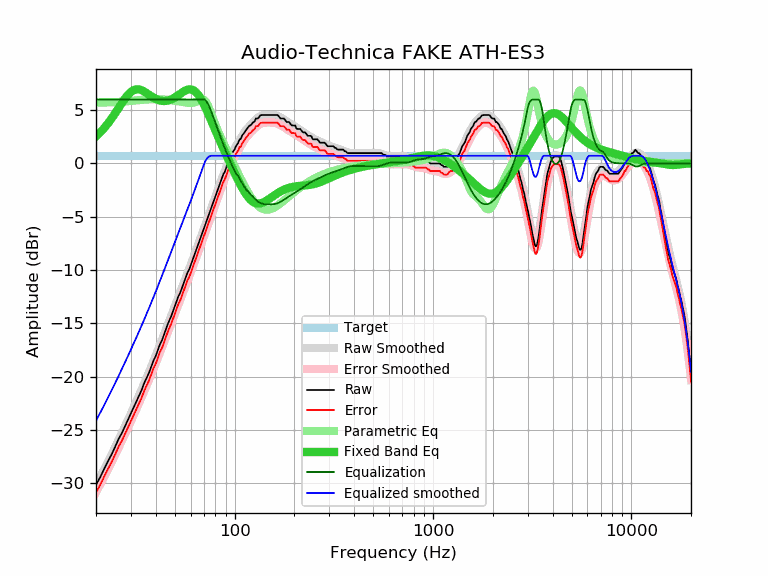

Values plotted in this chart, from the file beside it:
frequency, raw, error, smoothed, error_smoothed, equalization, parametric_eq, equalized_raw, equalized_smoothed, target
20, -30.16, -30.88, -30.15, -30.87, 6.00, 2.54, -24.16, -24.15, 0.72
21, -29.45, -30.17, -29.41, -30.13, 6.00, 2.92, -23.45, -23.41, 0.72
22, -28.66, -29.38, -28.68, -29.40, 6.00, 3.32, -22.66, -22.68, 0.72
23, -27.94, -28.66, -27.97, -28.70, 6.00, 3.77, -21.94, -21.97, 0.72
24, -27.29, -28.01, -27.28, -28.00, 6.00, 4.23, -21.29, -21.28, 0.72
25, -26.58, -27.30, -26.61, -27.33, 6.00, 4.72, -20.58, -20.61, 0.72
26, -25.86, -26.58, -25.95, -26.67, 6.00, 5.20, -19.86, -19.95, 0.72
27, -25.31, -26.03, -25.30, -26.02, 6.00, 5.67, -19.31, -19.30, 0.72
28, -24.67, -25.39, -24.67, -25.40, 6.00, 6.09, -18.67, -18.67, 0.72
29, -24.04, -24.76, -24.06, -24.78, 6.00, 6.45, -18.04, -18.06, 0.72
30, -23.48, -24.20, -23.46, -24.19, 6.00, 6.72, -17.48, -17.46, 0.72
31, -22.86, -23.58, -22.88, -23.60, 6.00, 6.89, -16.86, -16.88, 0.72
32, -22.30, -23.02, -22.31, -23.03, 6.00, 6.96, -16.30, -16.31, 0.72
33, -21.77, -22.49, -21.74, -22.47, 6.00, 6.95, -15.77, -15.74, 0.72
34, -21.25, -21.97, -21.19, -21.91, 6.00, 6.87, -15.25, -15.19, 0.72
35, -20.61, -21.33, -20.65, -21.37, 6.00, 6.75, -14.61, -14.65, 0.72
36, -20.13, -20.85, -20.11, -20.83, 6.00, 6.60, -14.13, -14.11, 0.72
37, -19.65, -20.37, -19.58, -20.30, 6.00, 6.45, -13.65, -13.58, 0.72
38, -19.07, -19.79, -19.06, -19.78, 6.00, 6.30, -13.07, -13.06, 0.72
39, -18.49, -19.21, -18.54, -19.26, 6.00, 6.17, -12.49, -12.54, 0.72
40, -18.08, -18.80, -18.03, -18.76, 6.00, 6.06, -12.08, -12.03, 0.72
41, -17.52, -18.24, -17.53, -18.25, 6.00, 5.97, -11.52, -11.53, 0.72
42, -16.97, -17.69, -17.04, -17.76, 6.00, 5.91, -10.97, -11.04, 0.72
43, -16.61, -17.33, -16.55, -17.27, 6.00, 5.87, -10.61, -10.55, 0.72
44, -16.09, -16.81, -16.07, -16.79, 6.00, 5.86, -10.09, -10.07, 0.72
45, -15.58, -16.30, -15.60, -16.32, 6.00, 5.87, -9.58, -9.60, 0.72
46, -15.08, -15.80, -15.13, -15.86, 6.00, 5.90, -9.08, -9.13, 0.72
47, -14.68, -15.40, -14.68, -15.40, 6.00, 5.95, -8.68, -8.68, 0.72
48, -14.28, -15.00, -14.24, -14.96, 6.00, 6.02, -8.28, -8.24, 0.72
49, -13.82, -14.54, -13.80, -14.52, 6.00, 6.10, -7.82, -7.80, 0.72
50, -13.36, -14.08, -13.37, -14.09, 6.00, 6.20, -7.36, -7.37, 0.72
51, -12.91, -13.63, -12.95, -13.67, 6.00, 6.30, -6.91, -6.95, 0.72
52, -12.48, -13.20, -12.54, -13.27, 6.00, 6.41, -6.48, -6.54, 0.72
53, -12.18, -12.90, -12.14, -12.86, 6.00, 6.52, -6.18, -6.14, 0.72
54, -11.79, -12.51, -11.75, -12.47, 6.00, 6.62, -5.79, -5.75, 0.72
55, -11.37, -12.09, -11.36, -12.09, 6.00, 6.72, -5.37, -5.36, 0.72
56, -10.96, -11.68, -10.99, -11.71, 6.00, 6.81, -4.96, -4.99, 0.72
57, -10.56, -11.28, -10.61, -11.33, 6.00, 6.88, -4.56, -4.61, 0.72
58, -10.19, -10.91, -10.24, -10.97, 6.00, 6.93, -4.19, -4.24, 0.72
59, -9.95, -10.67, -9.88, -10.60, 6.00, 6.95, -3.95, -3.88, 0.72
60, -9.57, -10.29, -9.52, -10.24, 6.00, 6.95, -3.57, -3.52, 0.72
61, -9.19, -9.91, -9.17, -9.89, 6.00, 6.92, -3.19, -3.17, 0.72
62, -8.83, -9.55, -8.81, -9.53, 6.00, 6.86, -2.83, -2.81, 0.72
63, -8.47, -9.19, -8.46, -9.18, 6.00, 6.78, -2.47, -2.46, 0.72
64, -8.11, -8.83, -8.11, -8.83, 6.00, 6.66, -2.11, -2.11, 0.72
65, -7.76, -8.48, -7.77, -8.49, 6.00, 6.52, -1.76, -1.77, 0.72
66, -7.42, -8.14, -7.42, -8.15, 6.00, 6.36, -1.42, -1.42, 0.72
67, -7.08, -7.80, -7.09, -7.81, 6.00, 6.17, -1.08, -1.09, 0.72
68, -6.74, -7.46, -6.75, -7.47, 6.00, 5.97, -0.74, -0.75, 0.72
69, -6.41, -7.13, -6.42, -7.14, 6.00, 5.75, -0.41, -0.42, 0.72
70, -6.09, -6.81, -6.09, -6.81, 6.00, 5.53, -0.09, -0.09, 0.72
71, -5.77, -6.49, -5.77, -6.49, 5.95, 5.29, 0.18, 0.18, 0.72
72, -5.45, -6.17, -5.45, -6.17, 5.84, 5.05, 0.39, 0.38, 0.72
73, -5.14, -5.86, -5.14, -5.86, 5.67, 4.80, 0.53, 0.53, 0.72
74, -4.83, -5.55, -4.83, -5.55, 5.46, 4.56, 0.63, 0.63, 0.72
75, -4.53, -5.25, -4.53, -5.25, 5.22, 4.31, 0.69, 0.69, 0.72
76, -4.23, -4.95, -4.22, -4.95, 4.95, 4.06, 0.72, 0.72, 0.72
77, -3.93, -4.65, -3.93, -4.65, 4.65, 3.82, 0.72, 0.72, 0.72
78, -3.64, -4.36, -3.64, -4.36, 4.36, 3.57, 0.72, 0.72, 0.72
79, -3.36, -4.08, -3.35, -4.07, 4.07, 3.33, 0.71, 0.72, 0.72
... 553 more rows
